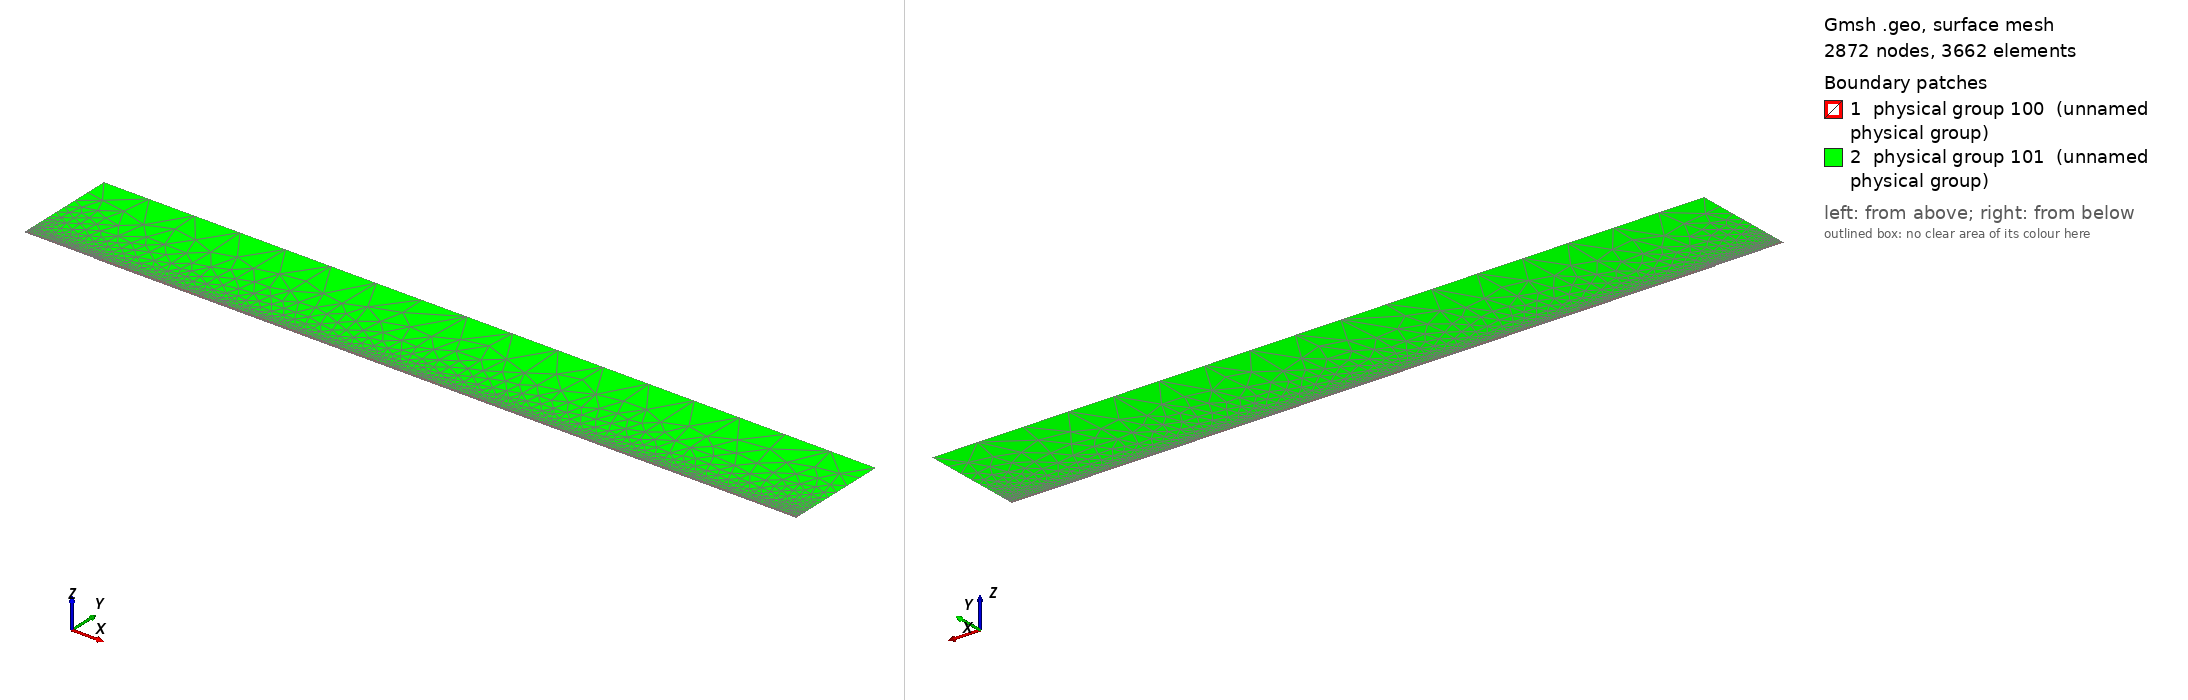

Gmsh geometry script, surface-meshed: 2872 nodes, 3662 surface elements. Boundary patches (legend numbers): 1 physical group 100 (unnamed physical group), 2 physical group 101 (unnamed physical group). Left view from above one corner, right view from below the opposite corner. Legend entries are the model's physical surfaces. The drawing asked Gmsh for element sizes between 1% and 20% of the model's largest extent; the script's own settings can give other sizes.

=== mesh.geo (drawn) ===
// Macro parameters
deltaStar = 1;
D = 1 * deltaStar; // depth of the gap 
W = 15 * deltaStar; // width of the gap
r = 16; // length of non-constant quads upstream and downstream of the gap
s = 8; // length of non-constant quads left and right inside the gap
BL = 0.25 * deltaStar; // height of the second layer of quad elements
BL_upper = 3.5 * deltaStar; // height of the third layer of quad elements
x0 = 100 * deltaStar; // x distance from inflow to gap
lengthOutflow = 1000 * deltaStar; // length after the gap
x3 = W + lengthOutflow; // last point of the domain
height = 150 * deltaStar; // height of the triangular region
triagHeightRegion_inflow = height - BL - BL_upper; // height of the triangular region
triad_eps = 2 * deltaStar;

// Micro parameters
dx = 0.2; // dx of square elements near the leading and trailing edge of the gap (most resolution-demanding points in the domain)
dy = 1.25 * dx; 
size_triag_v_top = 64; // size of the elements in the upper triangular region
size_quads_v_downstream = 5; 

// All the value below are between 0 and 1. =1  means the elements are all equal in size. Avoid using values very close to 1, because we dividing by log(p) in the formula.
dy_in_v_right = 1.5; // heighest quad in the upper layer of quads, in the right part of the gap
dy_in_v_left = 1.75; // heighest quad in the upper layer of quads, in the left part of the gap

// fit (check the file scripts/fit_gmsh.py for more details)
p_in_v_left = 1.0335663036230878 - 1.0234149444433507/(W - 0.8098798097181781)^0.5991729377115732; // densitiy concentration of elements inside the gap, vertically, near the left wall.
p_in_v_right = 1.008073572191136 - 1.1471875292840257/(W - 1.2941255994826328)^0.7890392764815325; // densitiy concentration of elements inside the gap, vertically, near the right wall.
p_in_h_bottom = 0.9; // densitiy concentration of elements inside the gap, horizontally. 
p_in_h_top = 0.9; // densitiy concentration of elements inside the gap, horizontally. 

p_out_h = 0.5; // densitiy concentration of elements outside the gap, horizontally.
p_out_h_upper = 0.8; // densitiy concentration of elements outside the gap, horizontally on the upper layer of quads
p_out_v_inflow_dense = 0.8; // densitiy concentration of elements outside the gap, vertically, near the inflow and the gap
p_out_v_inflow_sparse = 0.99; // densitiy concentration of elements outside the gap, vertically, near the inflow and far from the gap
p_out_v_outflow = 1; // densitiy concentration of elements outside the gap, vertically, near the outflow and the gap
p_triag_h_inflow = 0.8; // densitiy concentration of elements in the triangular region of the domain, horizontally.
p_triag_h_outflow = p_triag_h_inflow; // densitiy concentration of elements in the triangular region of the domain, horizontally.

enlarge_triag_inflow = 1.1; // heigher the value, larger the elements in the triangular region near the inflow
enlarge_triag_outflow = 1.1; // heigher the value, larger the elements in the triangular region near the outflow

// Automated parameters 
a_in_v_right = dx / (W / 2);
a_in_v_left = dx / (W / 2);
a_in_h_bottom = dy / (D / 2);
a_in_h_top = dx / (D / 2);
a_out_h = dx / BL;
a_out_v_inflow_dense = dx / r;
a_out_v_outflow_dense = dx / r;

// for the derivation of the formula, see file 20250123_gmshFormula.md in the docs folder
N_in_v_right = Ceil( Log (a_in_v_right / (1 - p_in_v_right + a_in_v_right * p_in_v_right)) / Log(p_in_v_right) );
N_in_v_left = Ceil( Log (a_in_v_left / (1 - p_in_v_left + a_in_v_left * p_in_v_left)) / Log(p_in_v_left) );
N_in_h_bottom = Ceil( Log (a_in_h_bottom / (1 - p_in_h_bottom + a_in_h_bottom * p_in_h_bottom)) / Log(p_in_h_bottom) );
N_in_h_top = Ceil( Log (a_in_h_top / (1 - p_in_h_top + a_in_h_top * p_in_h_top)) / Log(p_in_h_top) );
N_out_h = Ceil( Log (a_out_h / (1 - p_out_h + a_out_h * p_out_h)) / Log(p_out_h) ) + 1; // + 1 is to correct the fact that the distance is too small to properly approximate the dx length
N_out_v_inflow_dense = Ceil( Log (a_out_v_inflow_dense / (1 - p_out_v_inflow_dense + a_out_v_inflow_dense * p_out_v_inflow_dense)) / Log(p_out_v_inflow_dense) );

p_for_a_out_v_inflow_sparse_computation = p_out_v_inflow_dense;
a_out_v_inflow_sparse = r / (x0 - r) * (1 - p_for_a_out_v_inflow_sparse_computation) / (1 - p_for_a_out_v_inflow_sparse_computation^(N_out_v_inflow_dense + 1));
N_out_v_inflow_sparse = Ceil( Log(a_out_v_inflow_sparse / (1 - p_out_v_inflow_sparse + a_out_v_inflow_sparse * p_out_v_inflow_sparse)) / Log(p_out_v_inflow_sparse) );

N_out_v_outflow = Ceil( (x3 -W/2 - triad_eps) / size_quads_v_downstream );

// second layer of quads
a_out_h_upper = (BL) / (BL_upper) * (1 - p_out_h) / (1 - p_out_h^(N_out_h + 1));
N_out_h_upper = Ceil( Log(a_out_h_upper / (1 - p_out_h_upper + a_out_h_upper * p_out_h_upper)) / Log(p_out_h_upper) );

// ---------------------------
// for triangular region
// ---------------------------
a_triag_h_inflow = (BL_upper) / (triagHeightRegion_inflow) * (1 - p_out_h_upper) / (1 - p_out_h_upper^(N_out_h_upper + 1));
a_triag_h_outflow = a_triag_h_inflow;
N_triag_v_top = Ceil( (x3 + x0) / size_triag_v_top ); // we assume p_triag_v = 1, otherwise the formula is different
N_triag_h_inflow = Ceil( Log(a_triag_h_inflow / (1 - p_triag_h_inflow + a_triag_h_inflow * p_triag_h_inflow)) / Log(p_triag_h_inflow) );
N_triag_h_outflow = Ceil( Log(a_triag_h_outflow / (1 - p_triag_h_outflow + a_triag_h_outflow * p_triag_h_outflow)) / Log(p_triag_h_outflow) );
N_triag_h_inflow = Ceil( N_triag_h_inflow / enlarge_triag_inflow );
N_triag_h_outflow = Ceil( N_triag_h_outflow / enlarge_triag_outflow );

Point(1) = {-x0, 0, 0};
Point(2) = {0,0,0};
Point(3) = {0,-D,0};
Point(4) = {W/2+triad_eps,-D,0};
Point(5) = {W/2+triad_eps,BL+BL_upper,0};
Point(6) = {x3,0,0};
Point(8) = {x3,height,0};
Point(9) = {-x0,height,0};
Point(10) = {-x0,BL,0};
Point(11) = {0,BL,0};
Point(13) = {W/2,0,0};
Point(14) = {W/2,BL,0};
Point(15) = {0,-D/2,0};
Point(16) = {W/2,-D,0};
Point(18) = {-r,0,0};
Point(19) = {-r,BL,0};
Point(22) = {-x0,BL+BL_upper,0};
Point(23) = {-r,BL+BL_upper,0};
Point(25) = {x3,BL+BL_upper,0};
Point(26) = {0,BL+BL_upper,0};
Point(27) = {W/2,BL+BL_upper,0};
Point(28) = {W/2,-D/2,0};

Line(1) = {1,18};
Line(2) = {2,15};
Line(3) = {3,16};
Line(6) = {6,25};
Line(8) = {8,9};
Line(9) = {9,22};
Line(10) = {10,19};
Line(11) = {10,1};
Line(12) = {11,14};
Line(14) = {2,13};
Line(15) = {15,3};
Line(16) = {16,4};
Line(18) = {4,5};
Line(20) = {18,2};
Line(21) = {14,13};
Line(22) = {13,28};
Line(23) = {19,11};
Line(24) = {22,10};
Line(25) = {25,8};
Line(27) = {22,23};
Line(26) = {4,6};
Line(28) = {5,25};
Line(30) = {23,26};
Line(31) = {26,27};
Line(32) = {27,14};
Line(33) = {28,16};

// outer quads 1
Curve Loop(1) = {-21, -12, -23, -10, 11, 1, 20, 14};
Plane Surface(1) = {1};

// inside gap
Curve Loop(2) = {2, 15, 3, -33, -22, -14};
Plane Surface(2) = {2};

// triangular region
Curve Loop(3) = {25, 8, 9, 27, 30, 31,32,21,22,33,16,18,28};
Plane Surface(3) = {3};

// 3rd layer of quads
Curve Loop(4) = {-24, 27, 30, 31,32,-12,-23,-10};
Plane Surface(4) = {4};

// outer quads downstream
Curve Loop(5) = {18, 28,-6, -26};
Plane Surface(5) = {5};



// This defines the surfaces that will be meshed with quad elements
Transfinite Surface {1} = {14,13, 1, 10};
Transfinite Surface {2} = {3, 13, 16, 2}; // number '2' must match the number '2' of plane surface
Transfinite Surface {4} = {27, 14, 22, 10};
Transfinite Surface {5} = {25, 6, 4, 5};

Transfinite Curve {-14, -3, -12, -31} = N_in_v_left Using Progression p_in_v_left;

Transfinite Curve {15, 33} = N_in_h_bottom Using Progression p_in_h_bottom;
Transfinite Curve {-2, -22} = N_in_h_top Using Progression p_in_h_top;

Transfinite Curve {11, -21} = N_out_h Using Progression p_out_h;
Transfinite Curve {24, 32} = N_out_h_upper Using Progression p_out_h_upper;
Transfinite Curve {10, 1, 27} = N_out_v_inflow_sparse Using Progression p_out_v_inflow_sparse;
Transfinite Curve {20, 23, 30} = N_out_v_inflow_dense Using Progression p_out_v_inflow_dense;
Transfinite Curve {28, 26} = N_out_v_outflow Using Progression p_out_v_outflow;
Transfinite Curve {-18, -6} = N_out_h_upper Using Progression p_out_h_upper;

Recombine Surface {1, 2, 4, 5};

// for triangluar region
Transfinite Curve {8} = N_triag_v_top Using Progression 1;
Transfinite Curve {-25} = N_triag_h_outflow Using Progression p_triag_h_outflow;
Transfinite Curve {9} = N_triag_h_inflow Using Progression p_triag_h_inflow;


// defining boundary
Physical Curve(1) = {9,24,11}; // inlet
Physical Curve(2) = {25,6}; // outlet
Physical Curve(3) = {8}; // top
Physical Curve(4) = {1, 20, 2, 15, 3, 16, 26}; // wall


Physical Surface(100) = {1, 2, 4, 5};
Physical Surface(101) = {3};
